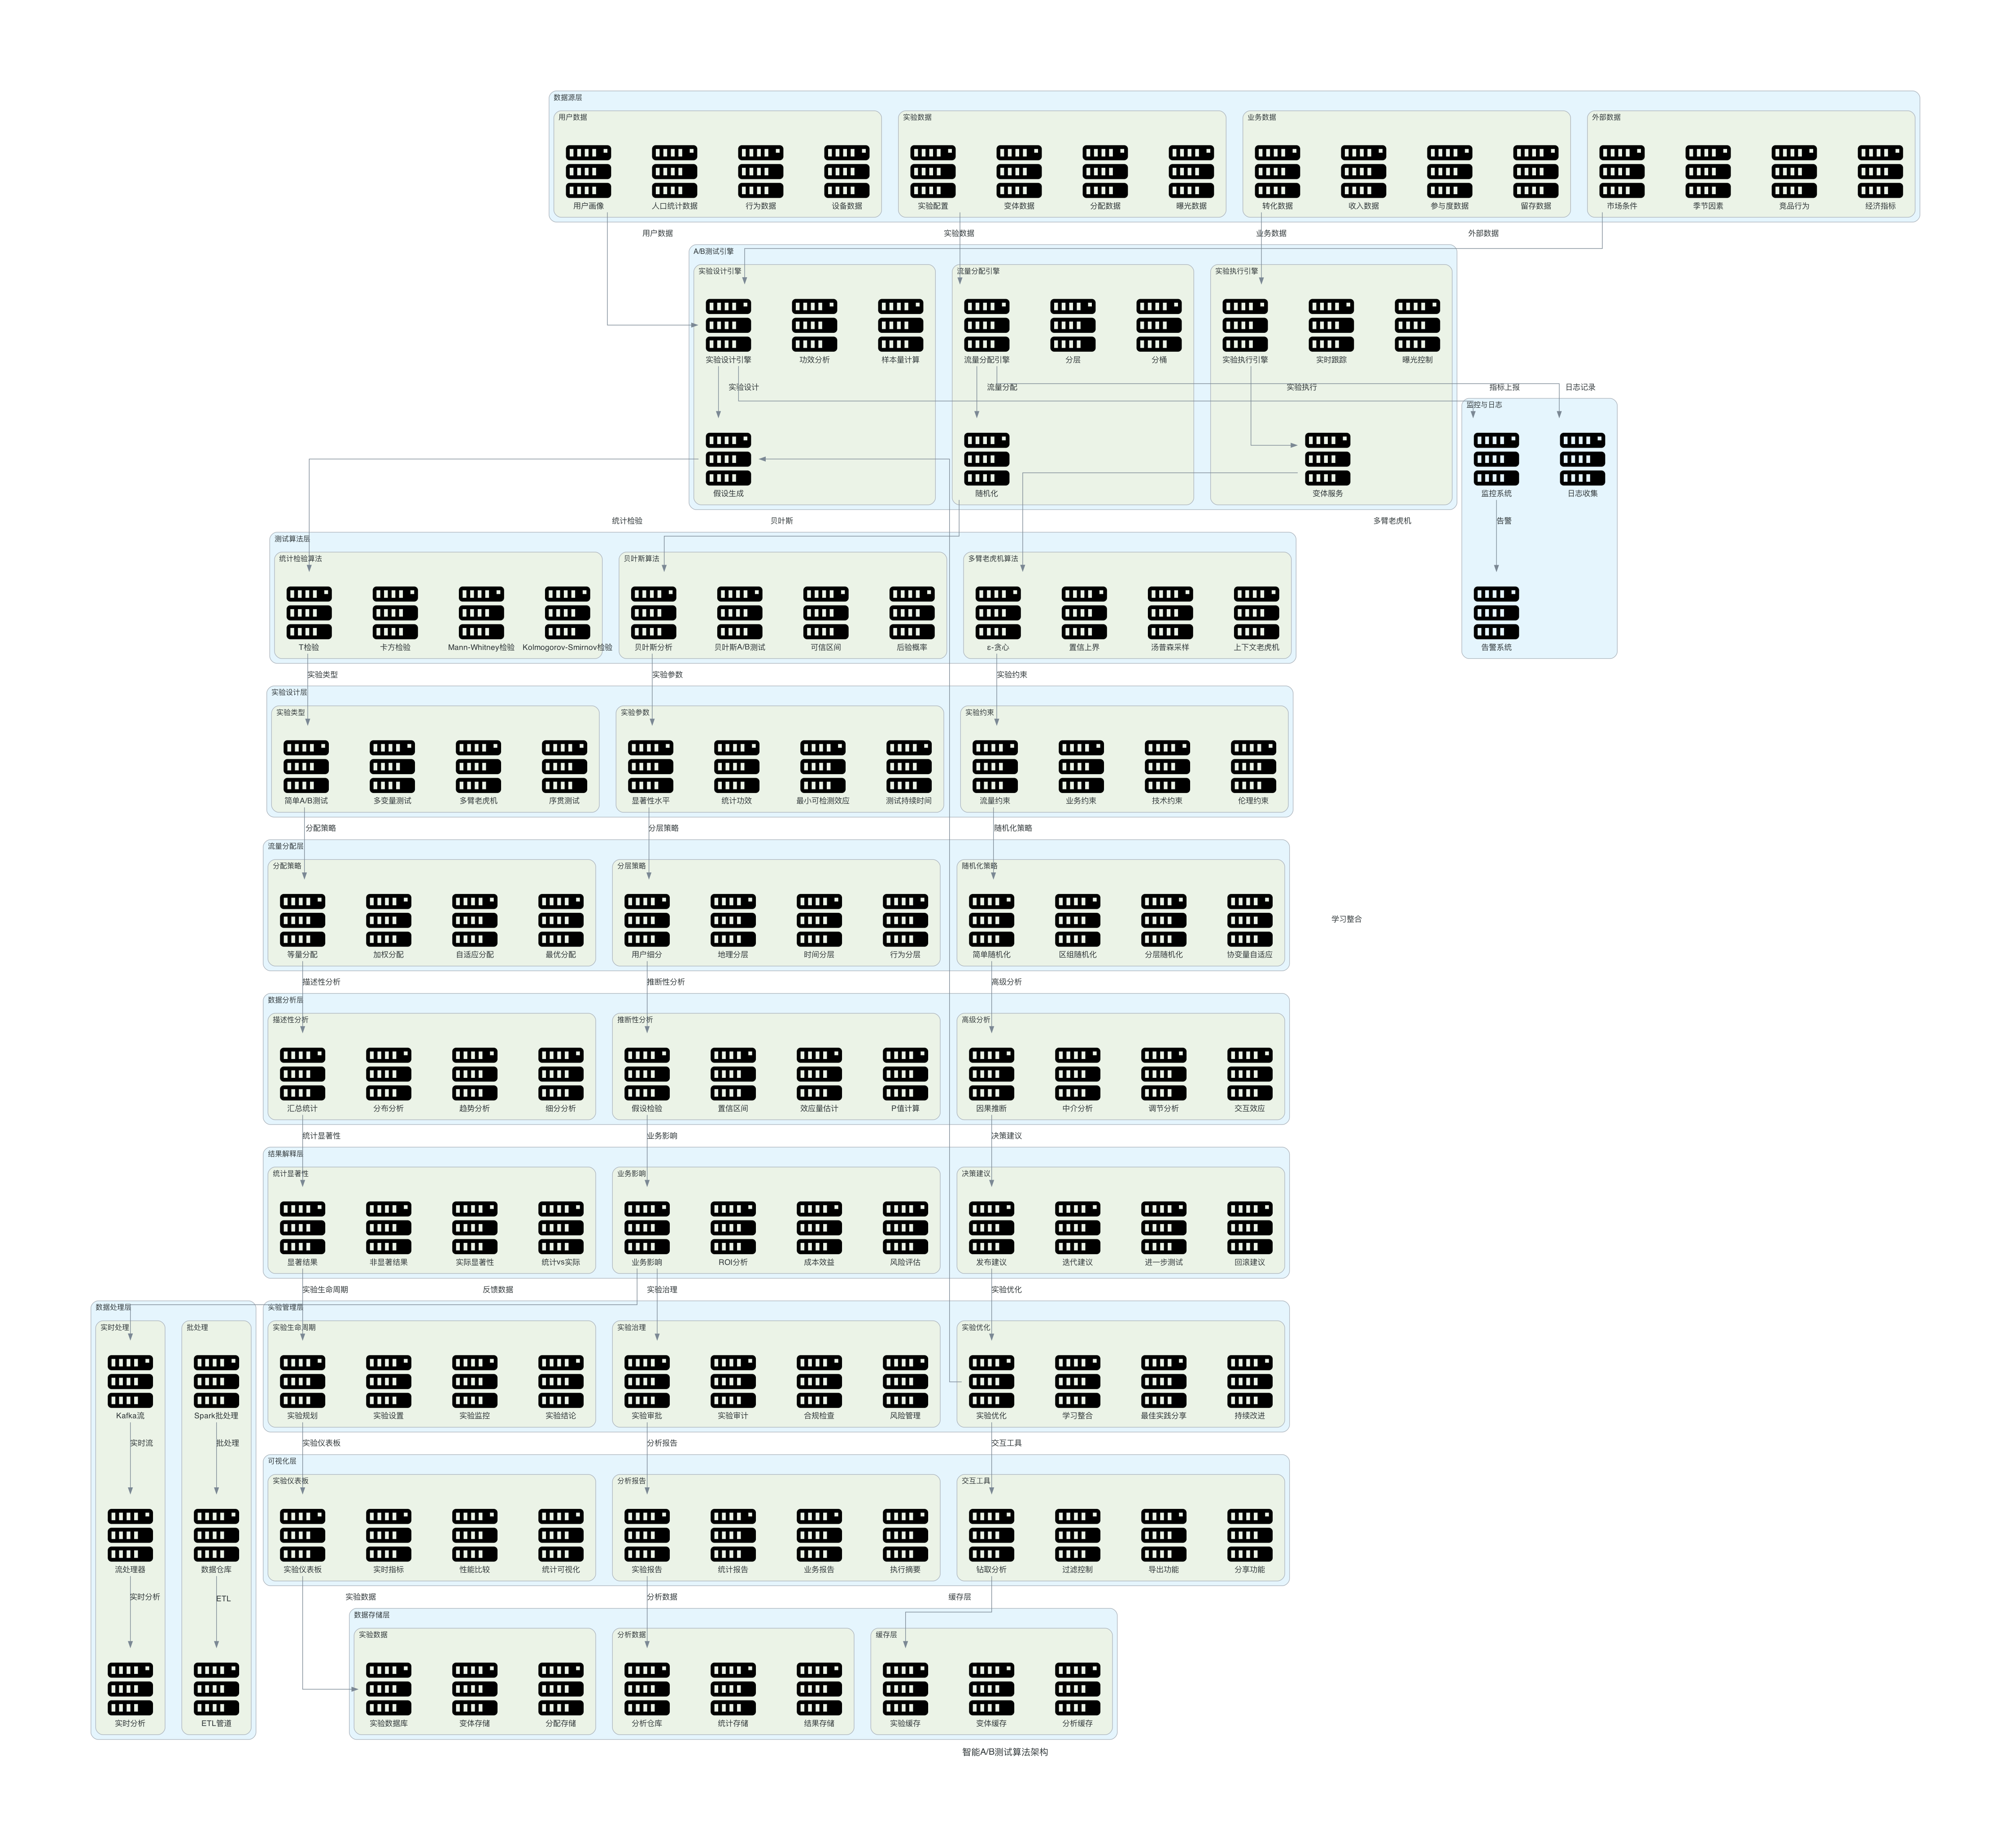

Write the Python code that produced this figure.
from diagrams import Diagram, Cluster, Edge
from diagrams.onprem.compute import Server

def create_a_b_testing_algorithm(filename: str, outformat: str) -> None:
    with Diagram("智能A/B测试算法架构", filename=filename, show=False, outformat=outformat, direction="TB"):
        # 数据源层
        with Cluster("数据源层"):
            with Cluster("用户数据"):
                user_profiles = Server("用户画像")
                demographic_data = Server("人口统计数据")
                behavioral_data = Server("行为数据")
                device_data = Server("设备数据")
                
            with Cluster("实验数据"):
                experiment_config = Server("实验配置")
                variant_data = Server("变体数据")
                assignment_data = Server("分配数据")
                exposure_data = Server("曝光数据")
                
            with Cluster("业务数据"):
                conversion_data = Server("转化数据")
                revenue_data = Server("收入数据")
                engagement_data = Server("参与度数据")
                retention_data = Server("留存数据")
                
            with Cluster("外部数据"):
                market_conditions = Server("市场条件")
                seasonal_factors = Server("季节因素")
                competitor_actions = Server("竞品行为")
                economic_indicators = Server("经济指标")
                
        # A/B测试引擎
        with Cluster("A/B测试引擎"):
            with Cluster("实验设计引擎"):
                experiment_design = Server("实验设计引擎")
                hypothesis_generation = Server("假设生成")
                power_analysis = Server("功效分析")
                sample_size_calculation = Server("样本量计算")
                
            with Cluster("流量分配引擎"):
                traffic_allocation = Server("流量分配引擎")
                randomization = Server("随机化")
                stratification = Server("分层")
                bucketing = Server("分桶")
                
            with Cluster("实验执行引擎"):
                experiment_execution = Server("实验执行引擎")
                variant_serving = Server("变体服务")
                real_time_tracking = Server("实时跟踪")
                exposure_control = Server("曝光控制")
                
        # 算法层
        with Cluster("测试算法层"):
            with Cluster("统计检验算法"):
                t_test = Server("T检验")
                chi_square_test = Server("卡方检验")
                mann_whitney_test = Server("Mann-Whitney检验")
                kolmogorov_smirnov = Server("Kolmogorov-Smirnov检验")
                
            with Cluster("贝叶斯算法"):
                bayesian_analysis = Server("贝叶斯分析")
                bayesian_ab_test = Server("贝叶斯A/B测试")
                credible_intervals = Server("可信区间")
                posterior_probability = Server("后验概率")
                
            with Cluster("多臂老虎机算法"):
                epsilon_greedy = Server("ε-贪心")
                upper_confidence_bound = Server("置信上界")
                thompson_sampling = Server("汤普森采样")
                contextual_bandits = Server("上下文老虎机")
                
        # 实验设计层
        with Cluster("实验设计层"):
            with Cluster("实验类型"):
                simple_ab_test = Server("简单A/B测试")
                multivariate_test = Server("多变量测试")
                multi_armed_bandit = Server("多臂老虎机")
                sequential_testing = Server("序贯测试")
                
            with Cluster("实验参数"):
                significance_level = Server("显著性水平")
                statistical_power = Server("统计功效")
                minimum_detectable_effect = Server("最小可检测效应")
                test_duration = Server("测试持续时间")
                
            with Cluster("实验约束"):
                traffic_constraints = Server("流量约束")
                business_constraints = Server("业务约束")
                technical_constraints = Server("技术约束")
                ethical_constraints = Server("伦理约束")
                
        # 流量分配层
        with Cluster("流量分配层"):
            with Cluster("分配策略"):
                equal_allocation = Server("等量分配")
                weighted_allocation = Server("加权分配")
                adaptive_allocation = Server("自适应分配")
                optimal_allocation = Server("最优分配")
                
            with Cluster("分层策略"):
                user_segmentation = Server("用户细分")
                geographic_stratification = Server("地理分层")
                temporal_stratification = Server("时间分层")
                behavioral_stratification = Server("行为分层")
                
            with Cluster("随机化策略"):
                simple_randomization = Server("简单随机化")
                block_randomization = Server("区组随机化")
                stratified_randomization = Server("分层随机化")
                covariate_adaptive = Server("协变量自适应")
                
        # 数据分析层
        with Cluster("数据分析层"):
            with Cluster("描述性分析"):
                summary_statistics = Server("汇总统计")
                distribution_analysis = Server("分布分析")
                trend_analysis = Server("趋势分析")
                segment_analysis = Server("细分分析")
                
            with Cluster("推断性分析"):
                hypothesis_testing = Server("假设检验")
                confidence_intervals = Server("置信区间")
                effect_size_estimation = Server("效应量估计")
                p_value_calculation = Server("P值计算")
                
            with Cluster("高级分析"):
                causal_inference = Server("因果推断")
                mediation_analysis = Server("中介分析")
                moderation_analysis = Server("调节分析")
                interaction_effects = Server("交互效应")
                
        # 结果解释层
        with Cluster("结果解释层"):
            with Cluster("统计显著性"):
                significant_results = Server("显著结果")
                non_significant_results = Server("非显著结果")
                practical_significance = Server("实际显著性")
                statistical_vs_practical = Server("统计vs实际")
                
            with Cluster("业务影响"):
                business_impact = Server("业务影响")
                roi_analysis = Server("ROI分析")
                cost_benefit = Server("成本效益")
                risk_assessment = Server("风险评估")
                
            with Cluster("决策建议"):
                launch_recommendation = Server("发布建议")
                iteration_recommendation = Server("迭代建议")
                further_testing = Server("进一步测试")
                rollback_recommendation = Server("回滚建议")
                
        # 实验管理层
        with Cluster("实验管理层"):
            with Cluster("实验生命周期"):
                experiment_planning = Server("实验规划")
                experiment_setup = Server("实验设置")
                experiment_monitoring = Server("实验监控")
                experiment_conclusion = Server("实验结论")
                
            with Cluster("实验治理"):
                experiment_approval = Server("实验审批")
                experiment_audit = Server("实验审计")
                compliance_checking = Server("合规检查")
                risk_management = Server("风险管理")
                
            with Cluster("实验优化"):
                experiment_optimization = Server("实验优化")
                learning_incorporation = Server("学习整合")
                best_practice_sharing = Server("最佳实践分享")
                continuous_improvement = Server("持续改进")
                
        # 可视化层
        with Cluster("可视化层"):
            with Cluster("实验仪表板"):
                experiment_dashboard = Server("实验仪表板")
                real_time_metrics = Server("实时指标")
                performance_comparison = Server("性能比较")
                statistical_visualization = Server("统计可视化")
                
            with Cluster("分析报告"):
                experiment_report = Server("实验报告")
                statistical_report = Server("统计报告")
                business_report = Server("业务报告")
                executive_summary = Server("执行摘要")
                
            with Cluster("交互工具"):
                drill_down_analysis = Server("钻取分析")
                filter_controls = Server("过滤控制")
                export_functionality = Server("导出功能")
                sharing_capabilities = Server("分享功能")
                
        # 数据存储层
        with Cluster("数据存储层"):
            with Cluster("实验数据"):
                experiment_database = Server("实验数据库")
                variant_store = Server("变体存储")
                assignment_store = Server("分配存储")
                
            with Cluster("分析数据"):
                analytics_warehouse = Server("分析仓库")
                statistical_store = Server("统计存储")
                result_store = Server("结果存储")
                
            with Cluster("缓存层"):
                experiment_cache = Server("实验缓存")
                variant_cache = Server("变体缓存")
                analytics_cache = Server("分析缓存")
                
        # 数据处理层
        with Cluster("数据处理层"):
            with Cluster("实时处理"):
                kafka_stream = Server("Kafka流")
                stream_processor = Server("流处理器")
                realtime_analytics = Server("实时分析")
                
            with Cluster("批处理"):
                spark_batch = Server("Spark批处理")
                data_warehouse = Server("数据仓库")
                etl_pipeline = Server("ETL管道")
                
        # 监控与日志
        with Cluster("监控与日志"):
            monitoring = Server("监控系统")
            logging = Server("日志收集")
            alerting = Server("告警系统")
            
        # 连接关系
        # 数据输入
        user_profiles >> Edge(label="用户数据") >> experiment_design
        experiment_config >> Edge(label="实验数据") >> traffic_allocation
        conversion_data >> Edge(label="业务数据") >> experiment_execution
        market_conditions >> Edge(label="外部数据") >> experiment_design
        
        # 测试引擎
        experiment_design >> Edge(label="实验设计") >> hypothesis_generation
        traffic_allocation >> Edge(label="流量分配") >> randomization
        experiment_execution >> Edge(label="实验执行") >> variant_serving
        
        # 算法调用
        hypothesis_generation >> Edge(label="统计检验") >> t_test
        randomization >> Edge(label="贝叶斯") >> bayesian_analysis
        variant_serving >> Edge(label="多臂老虎机") >> epsilon_greedy
        
        # 实验设计
        t_test >> Edge(label="实验类型") >> simple_ab_test
        bayesian_analysis >> Edge(label="实验参数") >> significance_level
        epsilon_greedy >> Edge(label="实验约束") >> traffic_constraints
        
        # 流量分配
        simple_ab_test >> Edge(label="分配策略") >> equal_allocation
        significance_level >> Edge(label="分层策略") >> user_segmentation
        traffic_constraints >> Edge(label="随机化策略") >> simple_randomization
        
        # 数据分析
        equal_allocation >> Edge(label="描述性分析") >> summary_statistics
        user_segmentation >> Edge(label="推断性分析") >> hypothesis_testing
        simple_randomization >> Edge(label="高级分析") >> causal_inference
        
        # 结果解释
        summary_statistics >> Edge(label="统计显著性") >> significant_results
        hypothesis_testing >> Edge(label="业务影响") >> business_impact
        causal_inference >> Edge(label="决策建议") >> launch_recommendation
        
        # 实验管理
        significant_results >> Edge(label="实验生命周期") >> experiment_planning
        business_impact >> Edge(label="实验治理") >> experiment_approval
        launch_recommendation >> Edge(label="实验优化") >> experiment_optimization
        
        # 可视化
        experiment_planning >> Edge(label="实验仪表板") >> experiment_dashboard
        experiment_approval >> Edge(label="分析报告") >> experiment_report
        experiment_optimization >> Edge(label="交互工具") >> drill_down_analysis
        
        # 数据存储
        experiment_dashboard >> Edge(label="实验数据") >> experiment_database
        experiment_report >> Edge(label="分析数据") >> analytics_warehouse
        drill_down_analysis >> Edge(label="缓存层") >> experiment_cache
        
        # 数据处理
        kafka_stream >> Edge(label="实时流") >> stream_processor
        stream_processor >> Edge(label="实时分析") >> realtime_analytics
        
        spark_batch >> Edge(label="批处理") >> data_warehouse
        data_warehouse >> Edge(label="ETL") >> etl_pipeline
        
        # 反馈循环
        business_impact >> Edge(label="反馈数据") >> kafka_stream
        experiment_optimization >> Edge(label="学习整合") >> hypothesis_generation
        
        # 监控
        experiment_design >> Edge(label="指标上报") >> monitoring
        traffic_allocation >> Edge(label="日志记录") >> logging
        monitoring >> Edge(label="告警") >> alerting

if __name__ == "__main__":
    create_a_b_testing_algorithm(filename="a_b_testing_algorithm", outformat="png")
    create_a_b_testing_algorithm(filename="a_b_testing_algorithm", outformat="pdf")
